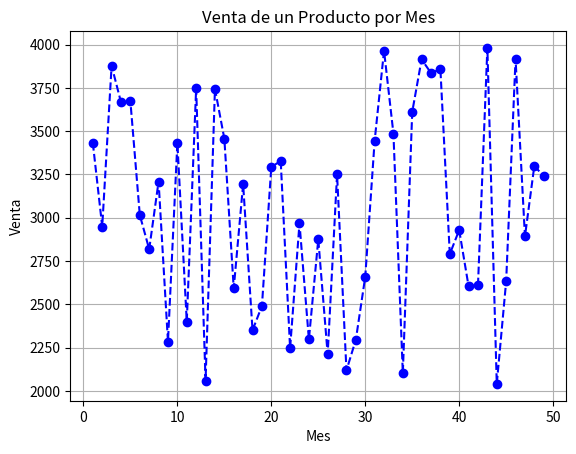

Write Python code to recreate this figure.
# Importamos las bibliotecas necesarias
import matplotlib.pyplot as plt  # Para crear gráficos
import numpy as np               # Para generar y manipular datos numéricos

# Creamos un arreglo con los números de mes (del 1 al 49)
lista_meses = np.arange(1, 50)

# Generamos valores aleatorios para simular las ventas de cada mes (entre 2000 y 4000)
ventas_mensuales = np.random.randint(2000, 4000, size=len(lista_meses))

# ------------------------------
# Gráfico de línea con estilo personalizado
# ------------------------------
plt.plot(
    lista_meses,                # Eje X: meses
    ventas_mensuales,           # Eje Y: ventas
    color='blue',               # Color de la línea
    linestyle='--',             # Línea discontinua
    marker='o'                  # Marcador circular en cada punto
)

# Título del gráfico
plt.title("Venta de un Producto por Mes")

# Etiquetas de los ejes
plt.xlabel("Mes")
plt.ylabel("Venta")

# Activamos la cuadrícula para facilitar la lectura de valores
plt.grid(True)

# Mostramos el gráfico en pantalla
plt.show()
